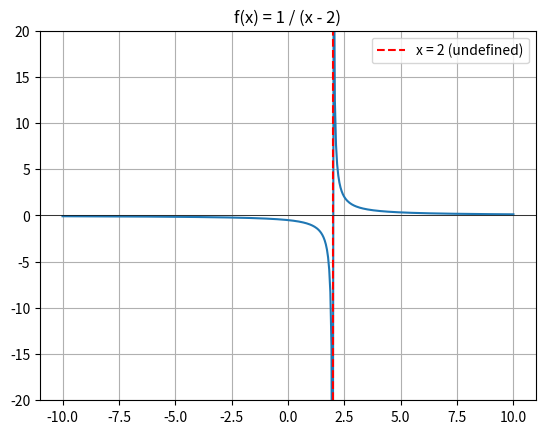

Python code for this plot:
import numpy as np
import matplotlib.pyplot as plt

x_vals = np.linspace(-10, 10, 400)
y_vals = 1 / (x_vals - 2)

plt.plot(x_vals, y_vals)
plt.title("f(x) = 1 / (x - 2)")
plt.grid()
plt.axhline(0, color='black', lw=0.5)
plt.axvline(2, color='red', linestyle='--', label='x = 2 (undefined)')
plt.ylim(-20, 20)
plt.legend()
plt.show()